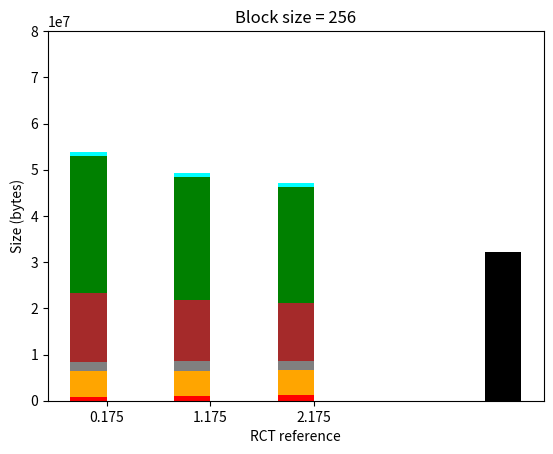

Recreate this plot in Python. (Note: this script raises an exception after producing the figure.)
import matplotlib.pyplot as plt
import numpy as np

mpl_fig = plt.figure()
ax = mpl_fig.add_subplot(111)

N = 3

ref_move = []
ref_rmq = []
traj_disap = []
traj_length = []
traj_offset = []
traj_values = []
traj_rmq = []
lists = [[6635213, 188158,43869631, 17091627, 118602304, 237342816, 7412644], [7942544, 322989,43869631, 15873429, 106509600, 213157408, 6656850], [9233798, 450427,43869631, 15259179, 100639904, 201418016, 6289994]]
for l in lists:
	ref_move.append(l[0]/8)
	ref_rmq.append(l[1]/8)
	traj_disap.append(l[2]/8)
	traj_length.append(l[3]/8)
	traj_offset.append(l[4]/8)
	traj_values.append(l[5]/8)
	traj_rmq.append(l[6]/8)


menMeans = [20, 35, 30, 35, 27]
womenMeans = [25, 32, 34, 20, 25]
ind = np.arange(N)    # the x locations for the groups
width = 0.35       # the width of the bars: can also be len(x) sequence

p1 = ax.bar(ind, ref_move, width, color='red', label='ref_move')

bottom_array = ref_move;
p2 = ax.bar(ind, ref_rmq, width, color='blue', label='ref_rmq',
             bottom=bottom_array)

bottom_array = [sum(x) for x in zip(ref_rmq, bottom_array)]
p3 = ax.bar(ind, traj_disap, width, color='orange', label='traj_disap',
             bottom=bottom_array)

bottom_array = [sum(x) for x in zip(traj_disap, bottom_array)]
p4 = ax.bar(ind, traj_length, width, color='gray', label='traj_length',
             bottom=bottom_array)

bottom_array = [sum(x) for x in zip(traj_length, bottom_array)]
p5 = ax.bar(ind, traj_offset, width, color='brown', label='traj_offset',
             bottom=bottom_array)

bottom_array = [sum(x) for x in zip(traj_offset, bottom_array)]
p6 = ax.bar(ind, traj_values, width, color='green', label='traj_values',
             bottom=bottom_array)

bottom_array = [sum(x) for x in zip(traj_values, bottom_array)]
p7 = ax.bar(ind, traj_rmq, width, color='cyan', label='traj_rmq',
             bottom=bottom_array)

p8 = ax.bar([N+1],  [32153664], width, color='black')

ax.set_ylabel('Size (bytes)')
ax.set_xlabel('RCT reference')
ax.set_title('Block size = 256')

ax.set_xticks(ind + width/2.)
ax.set_yticks(np.arange(0, 90000000, 10000000))
ax.set_xticklabels(('1', '2', '3', '4'))

#chartBox = ax.get_position()
#ax.set_position([chartBox.x0, chartBox.y0, chartBox.width*0.6, chartBox.height])
ax.legend(loc='upper right', ncol=2)
plt.show();

#plotly_fig = tls.mpl_to_plotly( mpl_fig )

# For Legend
#plotly_fig["layout"]["showlegend"] = True
#plotly_fig["data"][0]["name"] = "Men"
#plotly_fig["data"][1]["name"] = "Women"
#py.iplot(plotly_fig, filename='stacked-bar-chart')